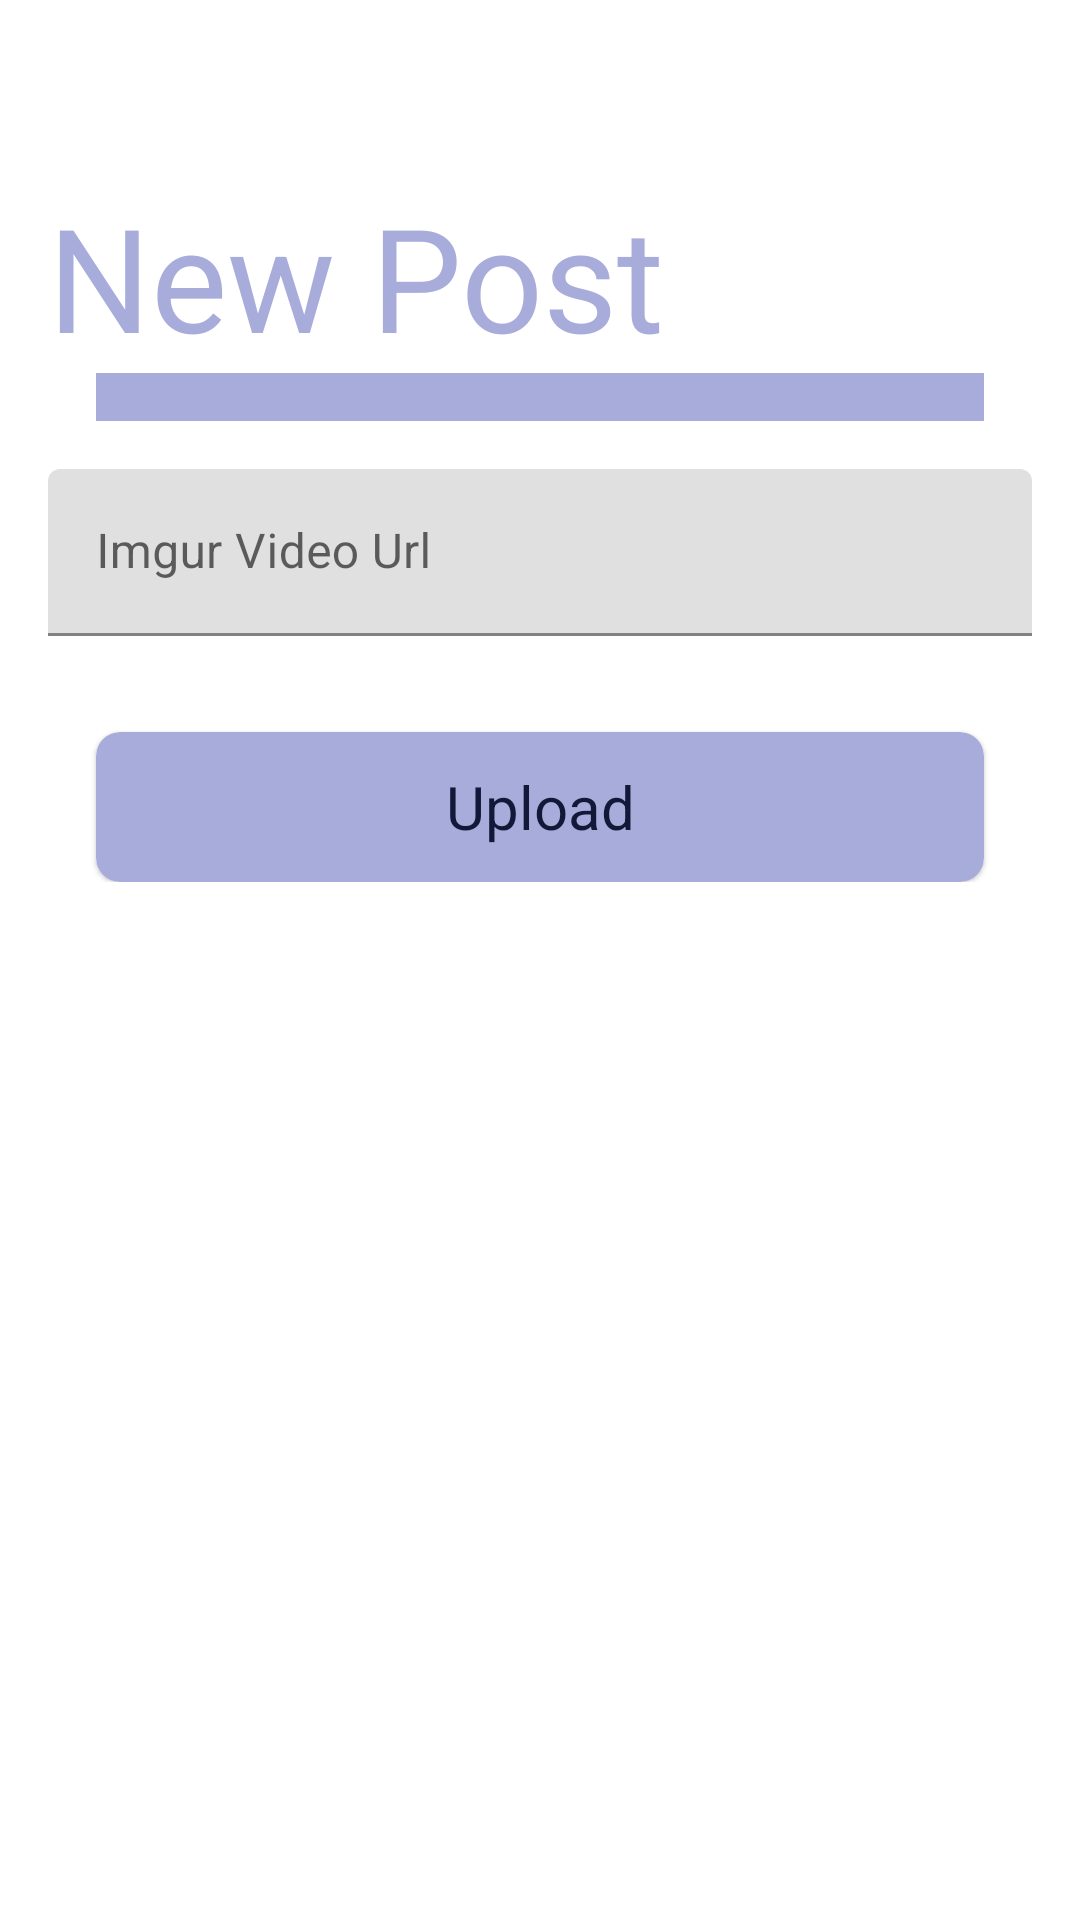

Reconstruct the res/layout file that produces this screen, plus the resources it refers to.
<!-- AndroidManifest.xml: application theme AppTheme -->
<!-- res/layout/fragment_add_video.xml -->
<?xml version="1.0" encoding="utf-8"?>
<ScrollView xmlns:android="http://schemas.android.com/apk/res/android"
    xmlns:app="http://schemas.android.com/apk/res-auto"
    android:layout_width="match_parent"
    android:layout_height="match_parent"
    android:background="@drawable/background_gradient">

    <androidx.constraintlayout.widget.ConstraintLayout
        android:layout_width="match_parent"
        android:layout_height="wrap_content"
        android:animateLayoutChanges="true">

        <TextView
            android:id="@+id/postTitle"
            android:layout_width="wrap_content"
            android:layout_height="wrap_content"
            android:layout_marginStart="16dp"
            android:layout_marginTop="60dp"
            android:layout_marginEnd="16dp"
            android:gravity="center"
            android:text="@string/new_post"
            android:textColor="@color/light"
            android:textSize="@dimen/signInUpTextSize"
            app:layout_constraintStart_toStartOf="parent"
            app:layout_constraintTop_toTopOf="parent" />

        <Spinner
            android:id="@+id/postArtistSpinner"
            android:layout_width="match_parent"
            android:layout_height="wrap_content"
            android:layout_marginStart="32dp"
            android:layout_marginEnd="32dp"
            android:layout_marginBottom="8dp"
            android:background="@color/light"
            android:padding="8dp"
            android:popupBackground="@color/light"
            app:layout_constraintEnd_toEndOf="parent"
            app:layout_constraintStart_toStartOf="parent"
            app:layout_constraintTop_toBottomOf="@id/postTitle" />

        <com.google.android.material.textfield.TextInputLayout
            android:id="@+id/videoUrlInputLayout"
            style="@style/Widget.MaterialComponents.TextInputLayout.FilledBox"
            android:layout_width="match_parent"
            android:layout_height="wrap_content"
            android:layout_marginStart="16dp"
            android:layout_marginTop="16dp"
            android:layout_marginEnd="16dp"
            android:layout_marginBottom="8dp"
            android:hint="Imgur Video Url"
            app:boxStrokeColor="@color/light"
            app:hintTextColor="@color/backgroundGradientLight"
            app:layout_constraintEnd_toEndOf="parent"
            app:layout_constraintStart_toStartOf="parent"
            app:layout_constraintTop_toBottomOf="@id/postArtistSpinner"
            app:startIconDrawable="@drawable/ic_round_settings_ethernet_24"
            app:startIconTint="@color/backgroundGradientLight">

            <com.google.android.material.textfield.TextInputEditText
                android:id="@+id/videoUrlEditText"
                android:layout_width="match_parent"
                android:layout_height="wrap_content"
                android:inputType="textEmailAddress"
                android:textColor="@color/backgroundGradientLight" />
        </com.google.android.material.textfield.TextInputLayout>

        <com.google.android.material.card.MaterialCardView
            android:id="@+id/videoUploadButton"
            android:layout_width="match_parent"
            android:layout_height="50dp"
            android:layout_marginStart="32dp"
            android:layout_marginTop="32dp"
            android:layout_marginEnd="32dp"
            android:layout_marginBottom="32dp"
            app:cardBackgroundColor="@color/light"
            app:cardCornerRadius="@dimen/wall_corner_radius"
            app:layout_constraintEnd_toEndOf="parent"
            app:layout_constraintStart_toStartOf="parent"
            app:layout_constraintTop_toBottomOf="@id/videoUrlInputLayout">

            <TextView
                android:id="@+id/postUploadTextView"
                android:layout_width="match_parent"
                android:layout_height="match_parent"
                android:layout_marginStart="16dp"
                android:layout_marginEnd="16dp"
                android:gravity="center"
                android:text="@string/upload"
                android:textColor="@color/backgroundGradientDark"
                android:textSize="20sp" />

        </com.google.android.material.card.MaterialCardView>

    </androidx.constraintlayout.widget.ConstraintLayout>

</ScrollView>
<!-- resources referenced by this layout -->
<resources>
  <color name="backgroundGradientDark">#121838</color>
  <color name="backgroundGradientLight">#303378</color>
  <color name="light">#A8ACDB</color>
  <dimen name="signInUpTextSize">48sp</dimen>
  <dimen name="wall_corner_radius">8dp</dimen>
  <string name="new_post">New Post</string>
  <string name="upload">Upload</string>
  <style name="AppTheme" parent="Theme.MaterialComponents.Light.NoActionBar">
          
          <item name="colorPrimary">@color/colorPrimary</item>
          <item name="colorPrimaryDark">@color/colorPrimaryDark</item>
          <item name="colorAccent">@color/colorAccent</item>
      </style>
  <color name="colorPrimary">#303378</color>
  <color name="colorPrimaryDark">#121838</color>
  <color name="colorAccent">#DBBE6E</color>
</resources>
